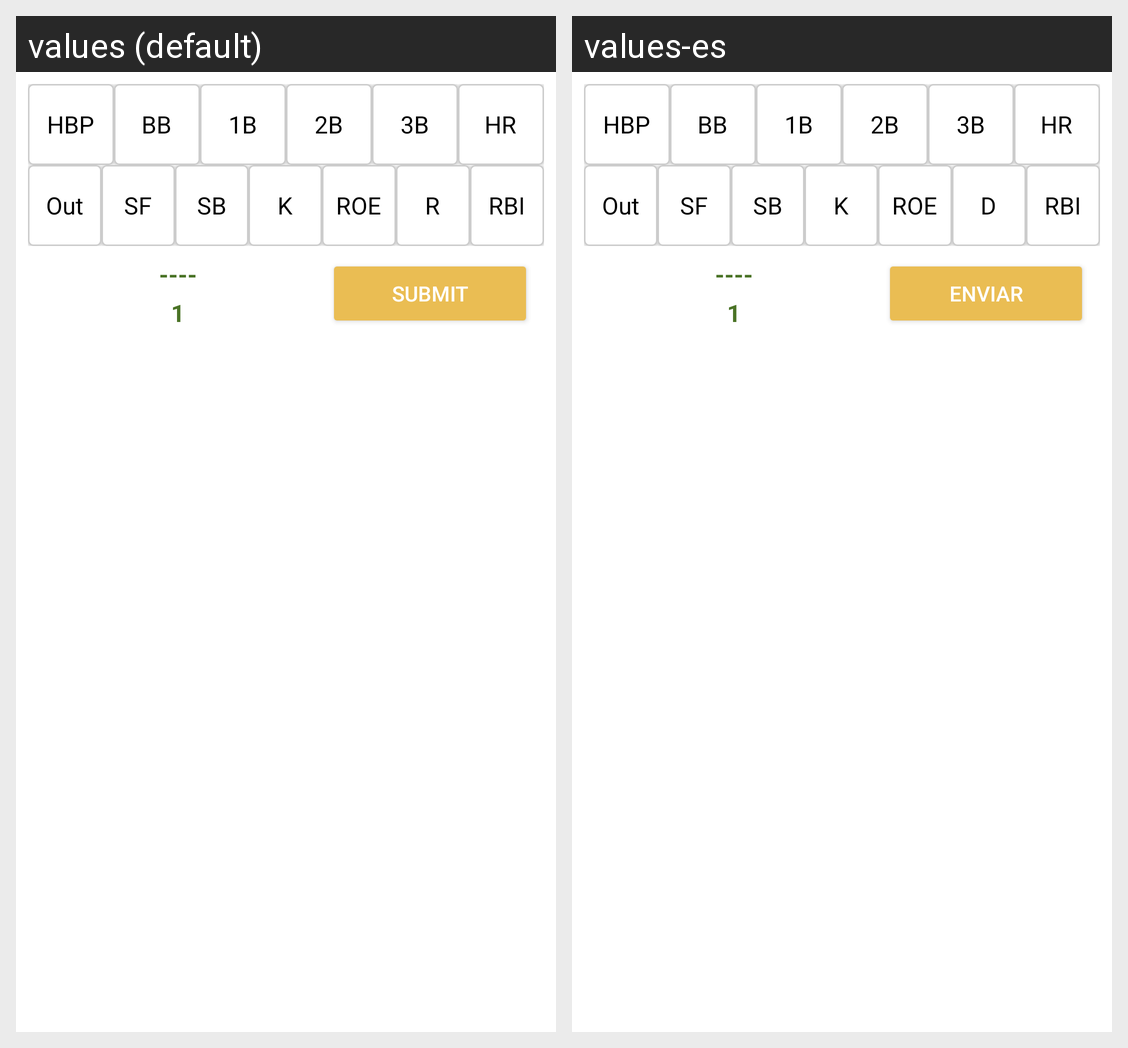

The same Android screen rendered under two of its app's locales, left to right. List the strings drawn on it with the default value and each locale's translation.
Android screen res/layout/player_manager.xml rendered under 2 locales, left to right: values (default), values-es. Device: Nexus 5 (rendered at 1080×1920; each locale shown at half size, 540×960, under a caption strip naming it); theme WhiteTheme.
Strings drawn on this screen, with the default value and each locale's value (text and hints the layout hard-codes, and strings that could not be matched under every locale, appear in the picture but are not listed):

hbp
  values: HBP
  values-es: HBP

bb
  values: BB
  values-es: BB

_1b
  values: 1B
  values-es: 1B

_2b
  values: 2B
  values-es: 2B

_3b
  values: 3B
  values-es: 3B

hr
  values: HR
  values-es: HR

out
  values: Out
  values-es: Out

sf
  values: SF
  values-es: SF

sb
  values: SB
  values-es: SB

k
  values: K
  values-es: K

roe
  values: ROE
  values-es: ROE  [not translated; the default value is used]

r
  values: R
  values-es: D

rbi
  values: RBI
  values-es: RBI

submit
  values: Submit
  values-es: Enviar

blank
  values: ----
  values-es: ----
